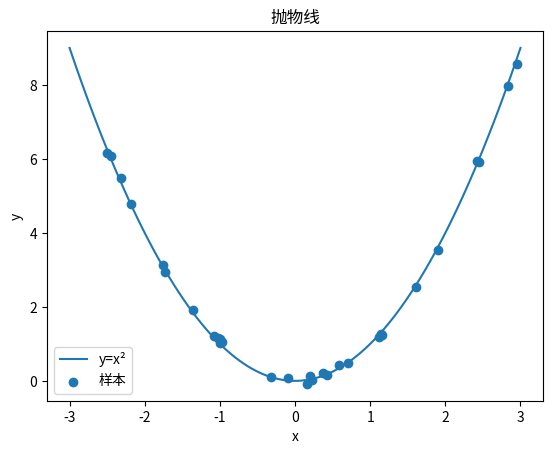

Python code for this plot:
# 生成 -3 到 3 共 100 个等间距的 x，画出 y = x² 的折线，并给这条线起个名字。
# 在同一张图里，随机取 30 个点（x 在 -3~3 随机取、y 取 x² 加上随机噪声）画成散点，也给它起个名字。
# 给图加上横轴标签、纵轴标签、标题「抛物线」、图例，并把图显示出来。
import numpy as np
import matplotlib.pyplot as plt
x=np.linspace(-3,3,100)
plt.plot(x,x**2,label="y=x²")
n=np.random.rand(30)*6-3
plt.scatter(n,n**2+(np.random.rand(30)-0.5)*0.3,label="样本")
plt.xlabel("x")
plt.ylabel("y")
plt.title("抛物线")
plt.legend()
plt.show()
